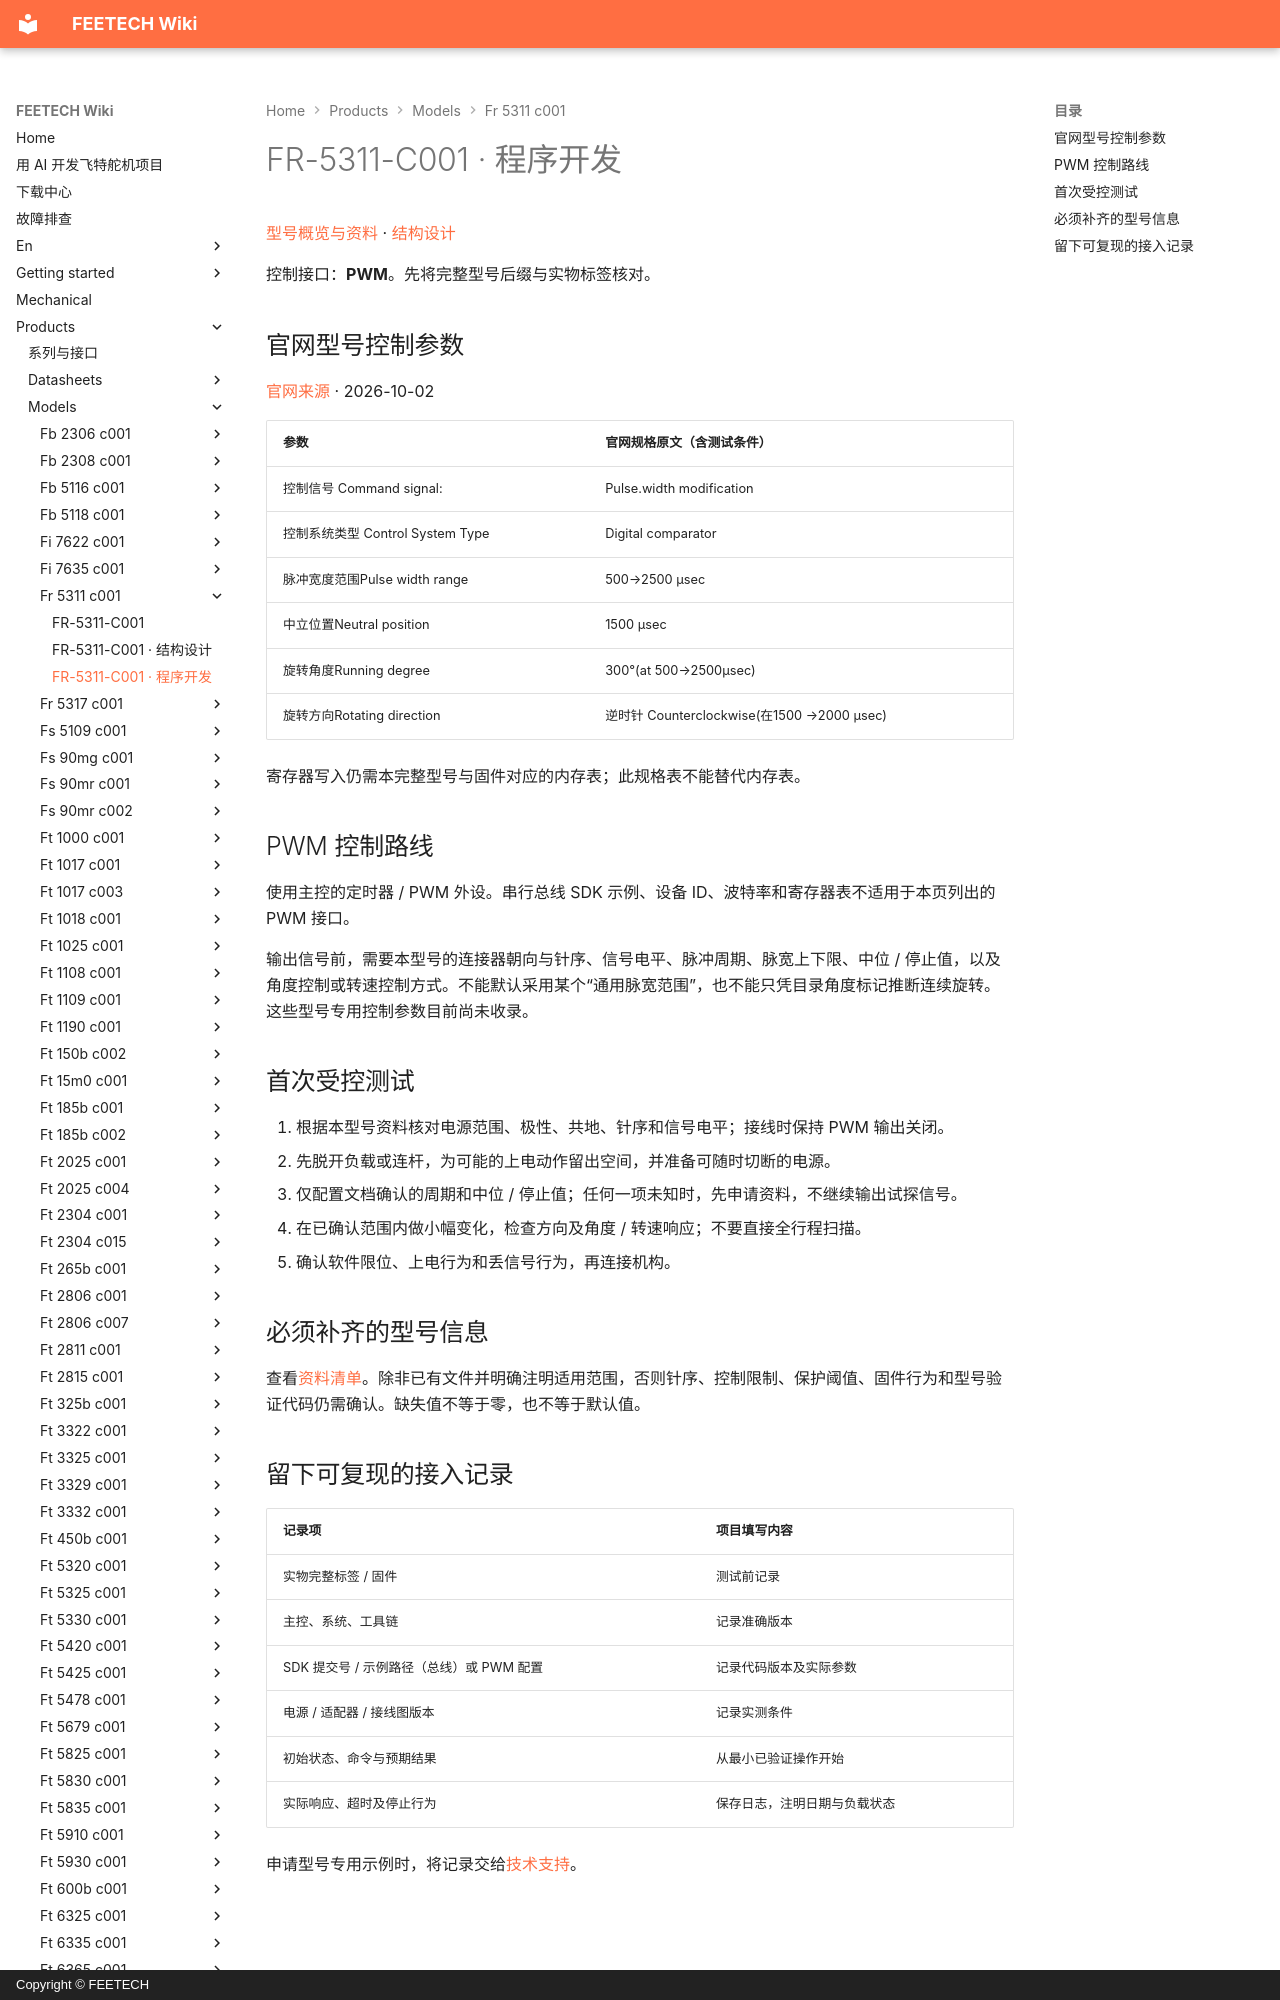

repository: ftservo/ftservo-wiki · page: products/models/fr-5311-c001/software/index.html · generator: mkdocs · copyright: Copyright © FEETECH

# FR-5311-C001 · 程序开发

[型号概览与资料](main.md) · [结构设计](mechanical.md)

控制接口：**PWM**。先将完整型号后缀与实物标签核对。

<!-- official-control:start -->
## 官网型号控制参数

[官网来源](https://www.feetechrc.com/6v-13kg-digital-steering-gear) · 2026-10-02

| 参数 | 官网规格原文（含测试条件） |
| --- | --- |
| 控制信号 Command signal: | Pulse.width modification |
| 控制系统类型 Control System Type | Digital comparator |
| 脉冲宽度范围Pulse width range | 500→2500 μsec |
| 中立位置Neutral position | 1500 μsec |
| 旋转角度Running degree | 300°(at 500→2500μsec) |
| 旋转方向Rotating direction | 逆时针 Counterclockwise(在1500 →2000 μsec) |

寄存器写入仍需本完整型号与固件对应的内存表；此规格表不能替代内存表。
<!-- official-control:end -->

## PWM 控制路线

使用主控的定时器 / PWM 外设。串行总线 SDK 示例、设备 ID、波特率和寄存器表不适用于本页列出的 PWM 接口。

输出信号前，需要本型号的连接器朝向与针序、信号电平、脉冲周期、脉宽上下限、中位 / 停止值，以及角度控制或转速控制方式。不能默认采用某个“通用脉宽范围”，也不能只凭目录角度标记推断连续旋转。这些型号专用控制参数目前尚未收录。
